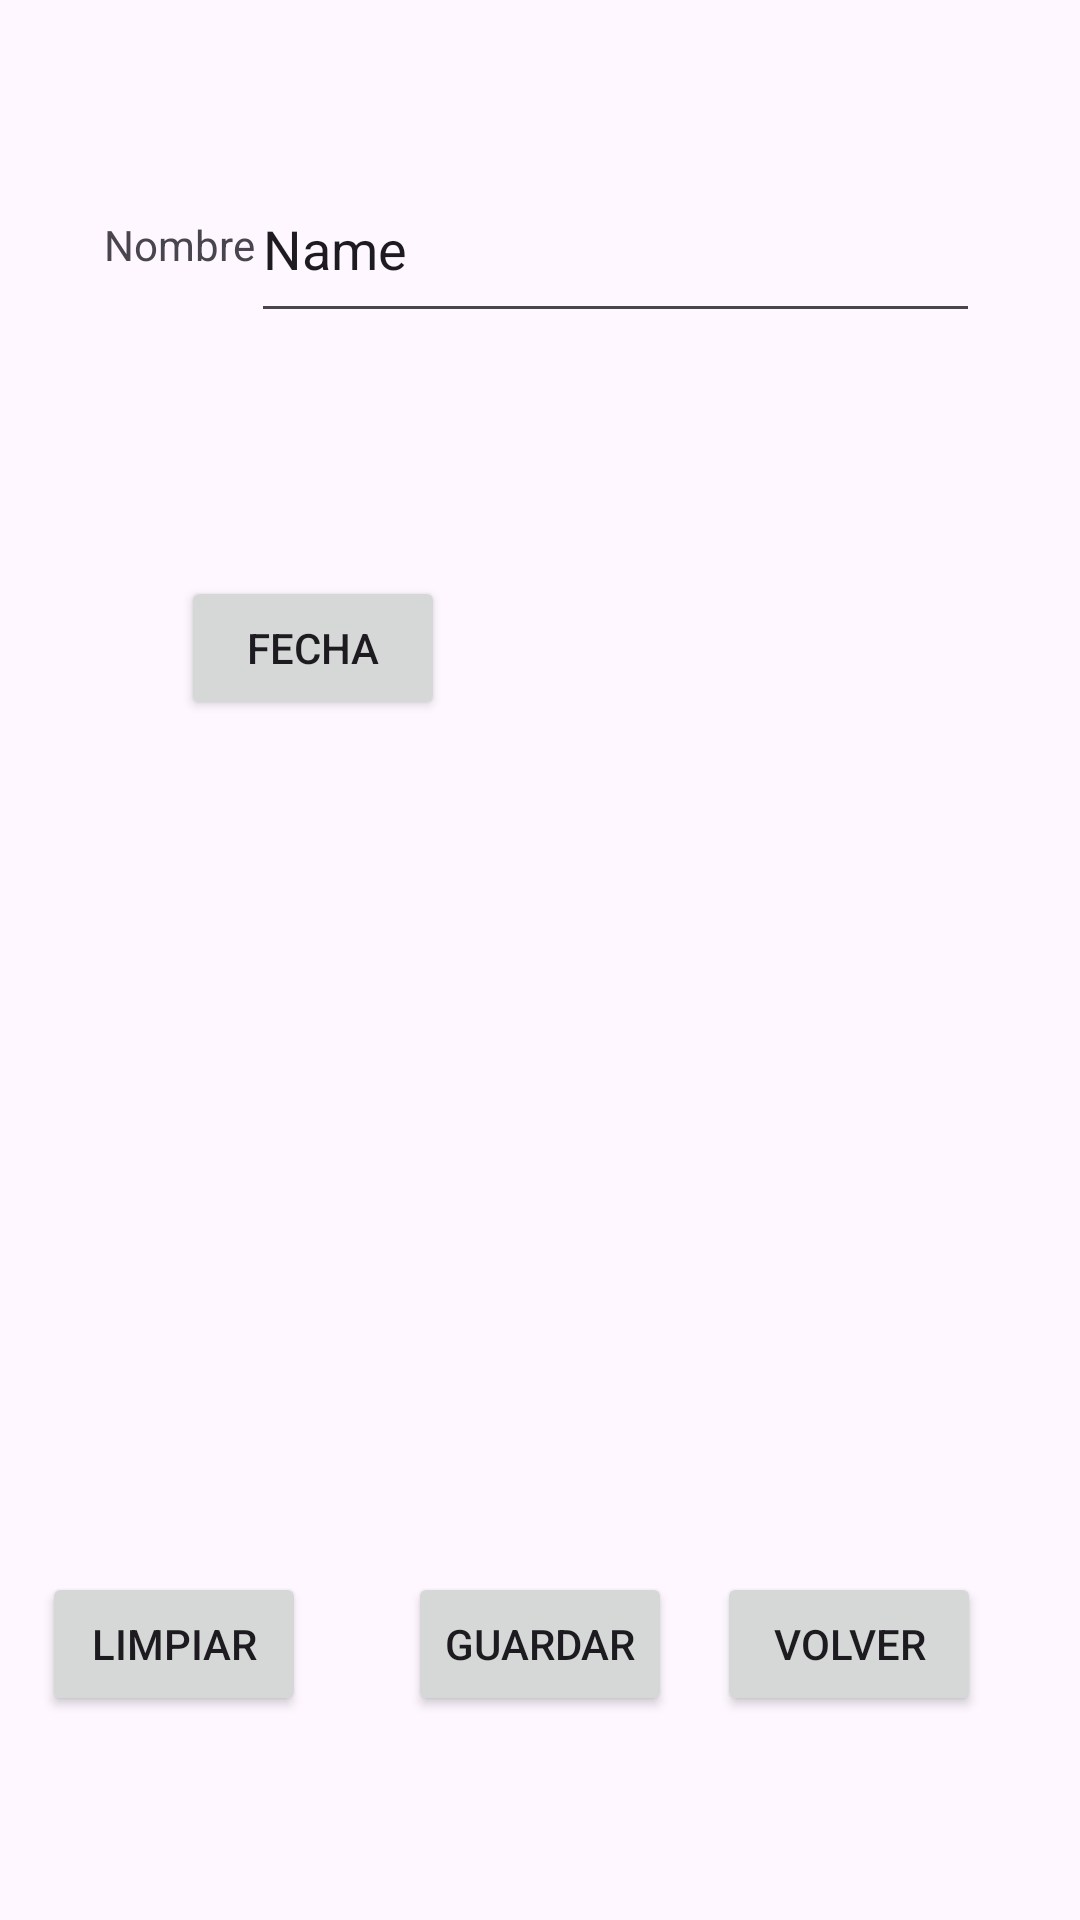

Android layout source for this screen:
<!-- AndroidManifest.xml: application theme Theme.SergioGarciaGomez_Examen2 -->
<!-- res/layout/anadir_modificar_tareas.xml -->
<?xml version="1.0" encoding="utf-8"?>
<androidx.constraintlayout.widget.ConstraintLayout xmlns:android="http://schemas.android.com/apk/res/android"
    xmlns:app="http://schemas.android.com/apk/res-auto"
    xmlns:tools="http://schemas.android.com/tools"
    android:layout_width="match_parent"
    android:layout_height="match_parent">

    <TextView
        android:id="@+id/textView"
        android:layout_width="79dp"
        android:layout_height="36dp"
        android:layout_marginTop="72dp"
        android:text="@string/nombre"
        app:layout_constraintEnd_toEndOf="parent"
        app:layout_constraintHorizontal_bias="0.123"
        app:layout_constraintStart_toStartOf="parent"
        app:layout_constraintTop_toTopOf="parent" />

    <CheckBox
        android:id="@+id/checkBoxCompletado"
        android:layout_width="137dp"
        android:layout_height="64dp"
        android:layout_marginBottom="308dp"
        android:text="@string/completo"
        app:layout_constraintBottom_toTopOf="@+id/buttonLimpiar"
        app:layout_constraintEnd_toEndOf="parent"
        app:layout_constraintHorizontal_bias="0.178"
        app:layout_constraintStart_toStartOf="parent"
        app:layout_constraintTop_toBottomOf="@+id/buttonFecha"
        app:layout_constraintVertical_bias="1.0" />

    <Button
        android:id="@+id/buttonLimpiar"
        android:layout_width="wrap_content"
        android:layout_height="wrap_content"
        android:layout_marginBottom="68dp"
        android:text="@string/limpiar"
        app:layout_constraintBottom_toBottomOf="parent"
        app:layout_constraintEnd_toStartOf="@+id/buttonGuardar"
        app:layout_constraintHorizontal_bias="0.289"
        app:layout_constraintStart_toStartOf="parent" />

    <Button
        android:id="@+id/buttonGuardar"
        android:layout_width="wrap_content"
        android:layout_height="wrap_content"
        android:layout_marginBottom="68dp"
        android:text="@string/guardar"
        app:layout_constraintBottom_toBottomOf="parent"
        app:layout_constraintEnd_toEndOf="parent"
        app:layout_constraintStart_toStartOf="parent" />

    <Button
        android:id="@+id/buttonVolver"
        android:layout_width="wrap_content"
        android:layout_height="wrap_content"
        android:layout_marginBottom="68dp"
        android:text="@string/volver"
        app:layout_constraintBottom_toBottomOf="parent"
        app:layout_constraintEnd_toEndOf="parent"
        app:layout_constraintHorizontal_bias="0.879"
        app:layout_constraintStart_toStartOf="parent" />

    <EditText
        android:id="@+id/editTextTitulo"
        android:layout_width="243dp"
        android:layout_height="59dp"
        android:layout_marginTop="52dp"
        android:ems="10"
        android:inputType="text"
        android:text="Name"
        app:layout_constraintEnd_toEndOf="parent"
        app:layout_constraintHorizontal_bias="0.714"
        app:layout_constraintStart_toStartOf="parent"
        app:layout_constraintTop_toTopOf="parent" />

    <Button
        android:id="@+id/buttonFecha"
        android:layout_width="wrap_content"
        android:layout_height="wrap_content"
        android:layout_marginTop="192dp"
        android:text="@string/fecha"
        app:layout_constraintEnd_toEndOf="parent"
        app:layout_constraintHorizontal_bias="0.222"
        app:layout_constraintStart_toStartOf="parent"
        app:layout_constraintTop_toTopOf="parent" />
</androidx.constraintlayout.widget.ConstraintLayout>
<!-- resources referenced by this layout -->
<resources>
  <string name="completo">Completo</string>
  <string name="fecha">Fecha</string>
  <string name="guardar">Guardar</string>
  <string name="limpiar">Limpiar</string>
  <string name="nombre">Nombre</string>
  <string name="volver">Volver</string>
  <style name="Theme.SergioGarciaGomez_Examen2" parent="Base.Theme.SergioGarciaGomez_Examen2" />
  <style name="Base.Theme.SergioGarciaGomez_Examen2" parent="Theme.Material3.DayNight.NoActionBar">
          
          
      </style>
</resources>
